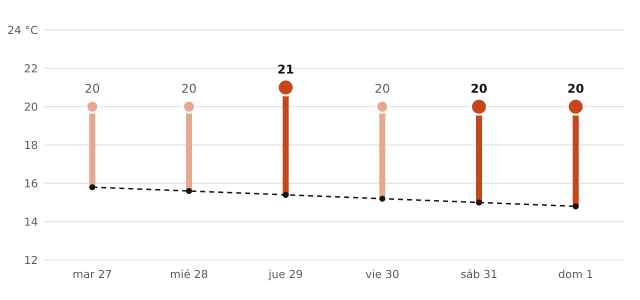

Values plotted in this chart, from the file beside it:
fecha, máxima_prevista_C, máxima_normal_1991_2020_C
2026-10-27, 20, 15.8
2026-10-28, 20, 15.6
2026-10-29, 21, 15.4
2026-10-30, 20, 15.2
2026-10-31, 20, 15.0
2026-11-01, 20, 14.8
